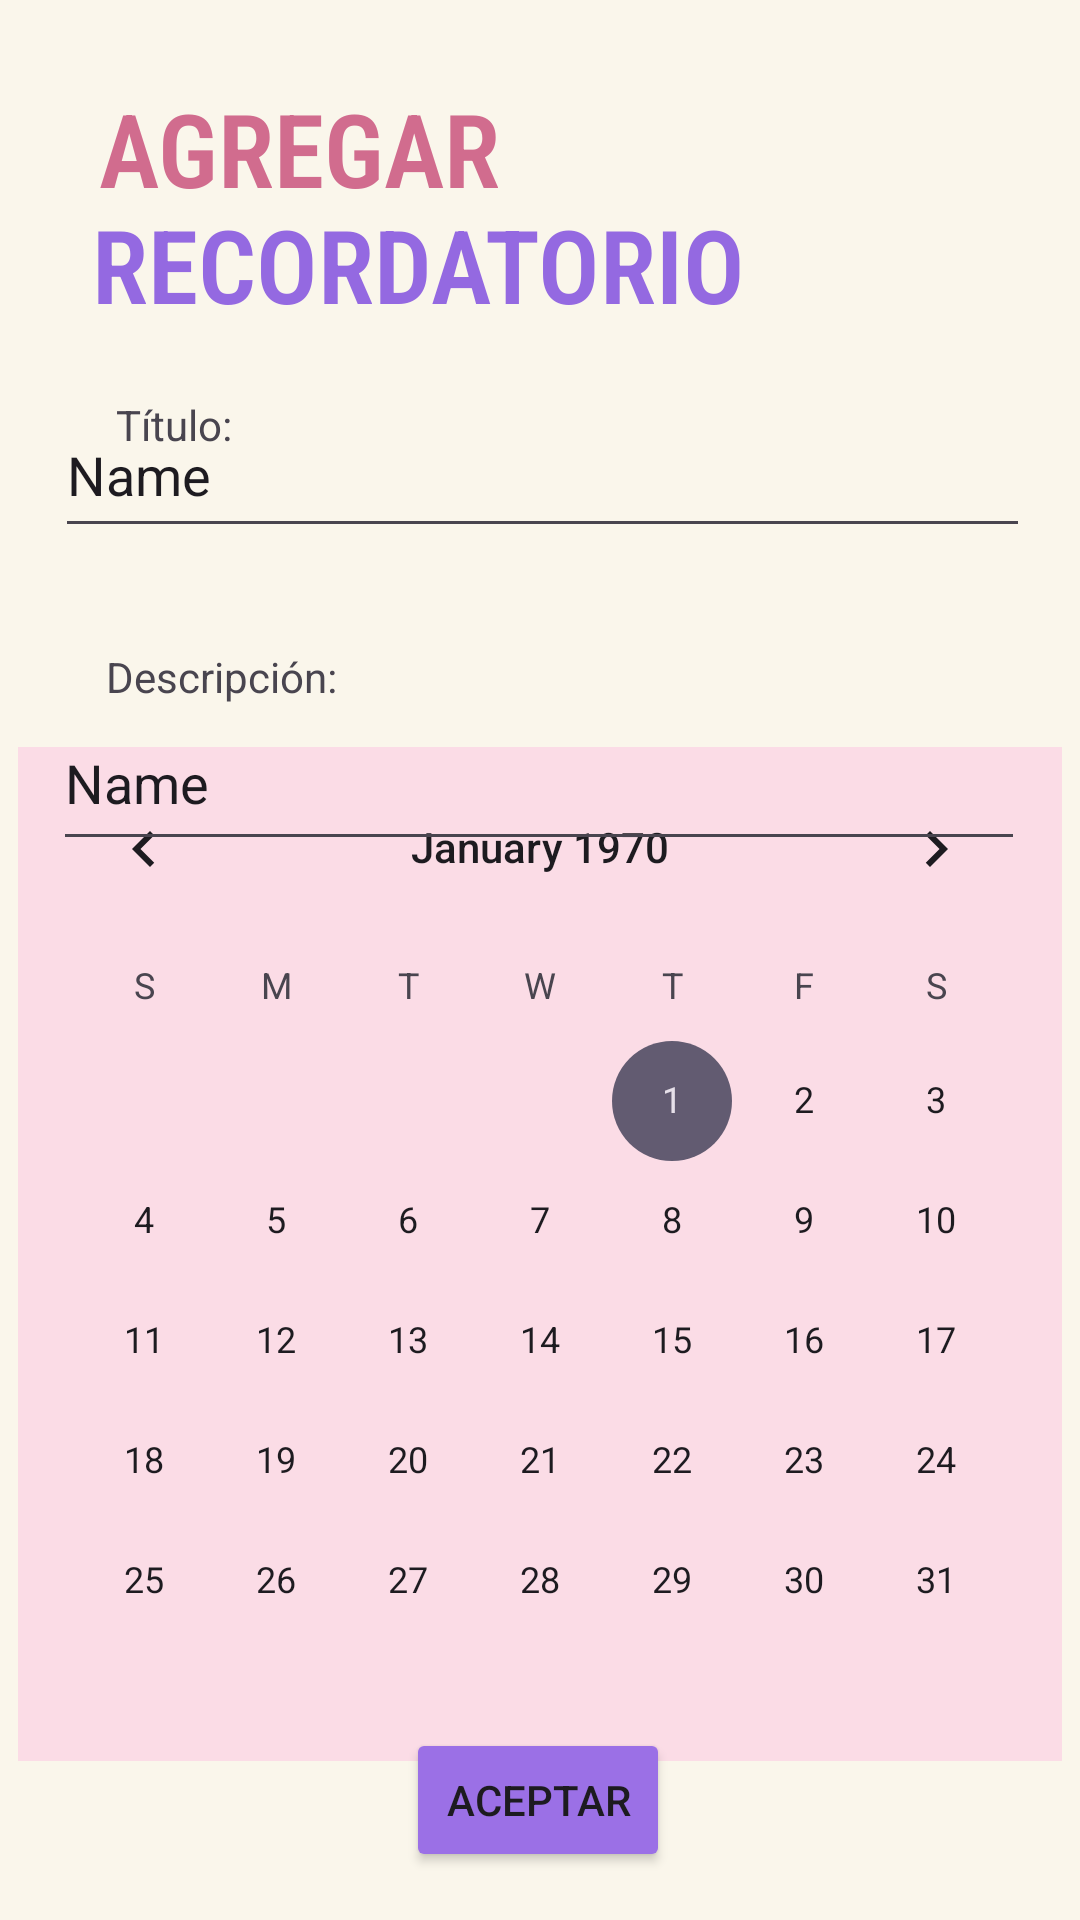

Reconstruct the res/layout file that produces this screen, plus the resources it refers to.
<!-- AndroidManifest.xml: application theme Theme.LAB5_Salvador_Anais -->
<!-- res/layout/fragment_agregar.xml -->
<?xml version="1.0" encoding="utf-8"?>
<FrameLayout xmlns:android="http://schemas.android.com/apk/res/android"
    xmlns:app="http://schemas.android.com/apk/res-auto"
    xmlns:tools="http://schemas.android.com/tools"
    android:layout_width="match_parent"
    android:layout_height="match_parent"
    android:background="#FAF6EB"
    tools:context=".AgregarFragment">

    
    <androidx.constraintlayout.widget.ConstraintLayout
        android:layout_width="match_parent"
        android:layout_height="match_parent">

        <TextView
            android:id="@+id/textView4"
            android:layout_width="188dp"
            android:layout_height="45dp"
            android:fontFamily="sans-serif-condensed-light"
            android:text="AGREGAR"
            android:textAlignment="viewStart"
            android:textColor="#D16C8E"
            android:textSize="34sp"
            android:textStyle="bold"
            app:layout_constraintBottom_toBottomOf="parent"
            app:layout_constraintEnd_toEndOf="parent"
            app:layout_constraintHorizontal_bias="0.192"
            app:layout_constraintStart_toStartOf="parent"
            app:layout_constraintTop_toTopOf="parent"
            app:layout_constraintVertical_bias="0.045" />

        <TextView
            android:id="@+id/textView3"
            android:layout_width="wrap_content"
            android:layout_height="wrap_content"
            android:fontFamily="sans-serif-condensed-light"
            android:text="RECORDATORIO"
            android:textColor="#9469E1"
            android:textSize="34sp"
            android:textStyle="bold"
            app:layout_constraintBottom_toBottomOf="parent"
            app:layout_constraintEnd_toEndOf="parent"
            app:layout_constraintHorizontal_bias="0.217"
            app:layout_constraintStart_toStartOf="parent"
            app:layout_constraintTop_toTopOf="parent"
            app:layout_constraintVertical_bias="0.11" />

        <TextView
            android:id="@+id/textView9"
            android:layout_width="wrap_content"
            android:layout_height="wrap_content"
            android:layout_marginTop="216dp"
            android:text="Descripción:"
            app:layout_constraintEnd_toEndOf="parent"
            app:layout_constraintHorizontal_bias="0.125"
            app:layout_constraintStart_toStartOf="parent"
            app:layout_constraintTop_toTopOf="parent" />

        <TextView
            android:id="@+id/textView10"
            android:layout_width="wrap_content"
            android:layout_height="wrap_content"
            android:layout_marginTop="132dp"
            android:text="Título:"
            app:layout_constraintEnd_toEndOf="parent"
            app:layout_constraintHorizontal_bias="0.12"
            app:layout_constraintStart_toStartOf="parent"
            app:layout_constraintTop_toTopOf="parent" />

        <TextClock
            android:id="@+id/textClock"
            android:layout_width="wrap_content"
            android:layout_height="wrap_content"
            app:layout_constraintBottom_toBottomOf="parent"
            app:layout_constraintEnd_toEndOf="parent"
            app:layout_constraintHorizontal_bias="0.567"
            app:layout_constraintStart_toStartOf="parent"
            app:layout_constraintTop_toTopOf="parent"
            app:layout_constraintVertical_bias="0.411" />

        <TextView
            android:id="@+id/textView6"
            android:layout_width="wrap_content"
            android:layout_height="wrap_content"
            android:text="Hora:"
            app:layout_constraintBottom_toBottomOf="parent"
            app:layout_constraintEnd_toEndOf="parent"
            app:layout_constraintHorizontal_bias="0.413"
            app:layout_constraintStart_toStartOf="parent"
            app:layout_constraintTop_toTopOf="parent"
            app:layout_constraintVertical_bias="0.411" />

        <CalendarView
            android:id="@+id/calendarView"
            android:layout_width="wrap_content"
            android:layout_height="wrap_content"
            android:background="#FBDCE6"
            app:layout_constraintBottom_toBottomOf="parent"
            app:layout_constraintEnd_toEndOf="parent"
            app:layout_constraintHorizontal_bias="0.491"
            app:layout_constraintStart_toStartOf="parent"
            app:layout_constraintTop_toTopOf="parent"
            app:layout_constraintVertical_bias="0.824" />

        <EditText
            android:id="@+id/editTextText"
            android:layout_width="324dp"
            android:layout_height="55dp"
            android:layout_marginTop="232dp"
            android:ems="10"
            android:inputType="text"
            android:text="Name"
            app:layout_constraintEnd_toEndOf="parent"
            app:layout_constraintHorizontal_bias="0.494"
            app:layout_constraintStart_toStartOf="parent"
            app:layout_constraintTop_toTopOf="parent" />

        <EditText
            android:id="@+id/editTextText2"
            android:layout_width="325dp"
            android:layout_height="52dp"
            android:ems="10"
            android:inputType="text"
            android:text="Name"
            app:layout_constraintBottom_toBottomOf="parent"
            app:layout_constraintEnd_toEndOf="parent"
            app:layout_constraintHorizontal_bias="0.523"
            app:layout_constraintStart_toStartOf="parent"
            app:layout_constraintTop_toTopOf="parent"
            app:layout_constraintVertical_bias="0.222" />

        <Button
            android:id="@+id/button"
            android:layout_width="wrap_content"
            android:layout_height="wrap_content"
            android:layout_marginBottom="16dp"
            android:backgroundTint="#9B70E6"
            android:text="Aceptar"
            app:layout_constraintBottom_toBottomOf="parent"
            app:layout_constraintEnd_toEndOf="parent"
            app:layout_constraintHorizontal_bias="0.498"
            app:layout_constraintStart_toStartOf="parent" />

    </androidx.constraintlayout.widget.ConstraintLayout>

</FrameLayout>
<!-- resources referenced by this layout -->
<resources>
  <style name="Theme.LAB5_Salvador_Anais" parent="Base.Theme.LAB5_Salvador_Anais" />
  <style name="Base.Theme.LAB5_Salvador_Anais" parent="Theme.Material3.DayNight.NoActionBar">
          
          
      </style>
</resources>
